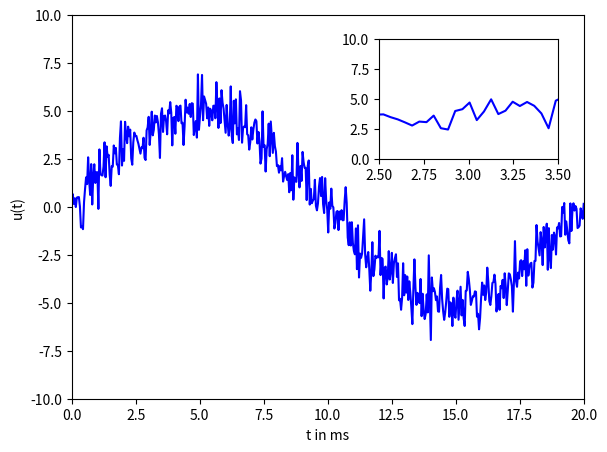

Reproduce this figure in Python.
#15_axes_axes.py
import numpy as np
import matplotlib.pyplot as plt
f=50    #Frequenz in Ht
tmax=20 #Zeit in ms
t = np.linspace(0, tmax, 500)
ut=5*np.sin(2*np.pi*f*t*1e-3) + 0.8*np.random.randn(t.size)
fig=plt.figure()
#left, bottom, width, height
ax1=fig.add_axes([0.12,0.1,0.8,0.8]) #außen
ax2=fig.add_axes([0.6,0.6,0.28,0.25])#innen
#x1,x2,y1,y2
ax1.axis([0,tmax,-10,10])
ax2.axis([2.5,3.5,0,10])
#Grafik-Ausgabe
ax1.plot(t,ut,"b-")
ax1.set_xlabel('t in ms')
ax1.set_ylabel('u(t)')
ax2.plot(t,ut,"b-")
plt.show()

'''
#einfache Alternative für Zeile 10
ax1=fig.add_subplot(xlabel='t in ms',ylabel='u(t)',title='Unterdiagramm')
ax1=fig.add_axes([0,0,1,1]) #geht nicht!
print(ax1.get_position()) #Daten für Axes abfragen
'''
# fig.savefig('04_014a.png')
# fig.savefig('04_014a.svg')

